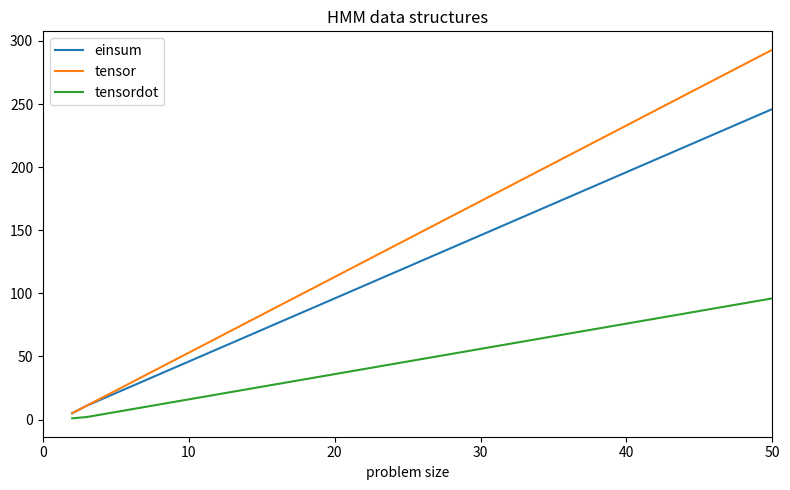
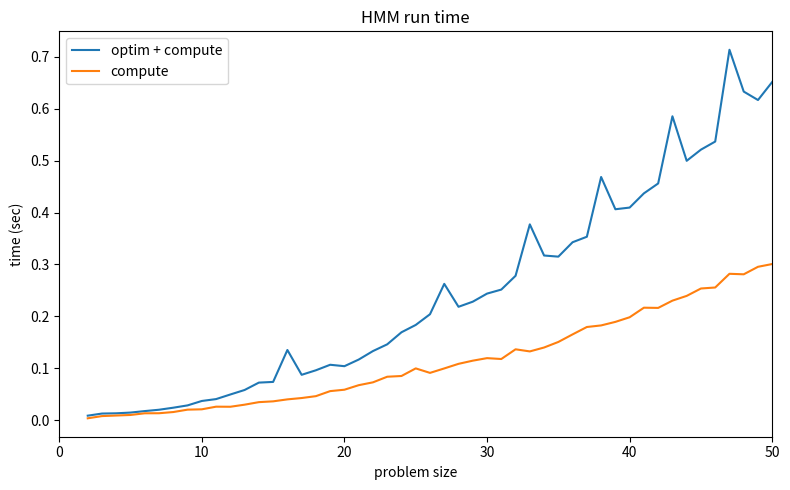
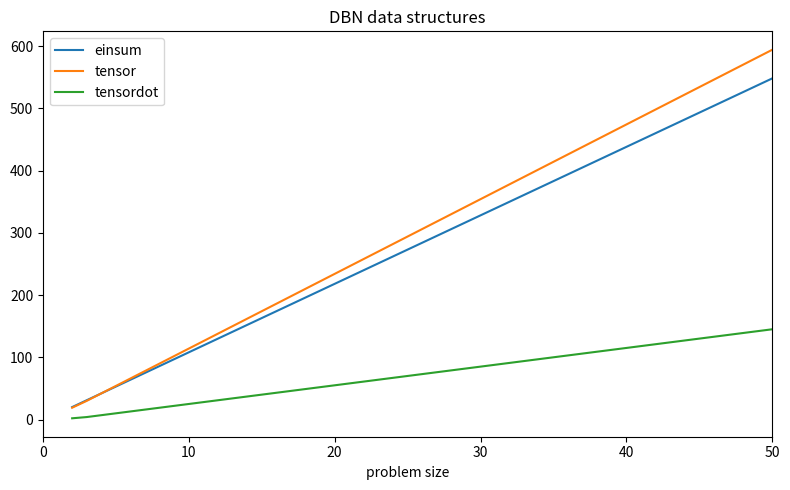
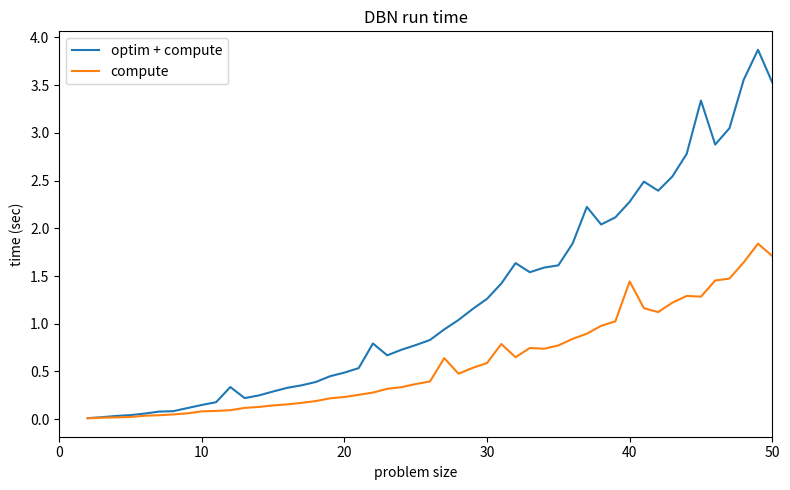

Recreate these plots in Python, in order.
from matplotlib import pyplot
%matplotlib inline
%config InlineBackend.figure_format = 'svg'

sizes = None
costs = None
times1 = None
times2 = None

def plot(title):
    pyplot.figure(figsize=(8,5)).patch.set_color('white')
    pyplot.title('{} data structures'.format(title))
    for name, series in sorted(costs.items()):
        pyplot.plot(sizes, series, label=name)
    pyplot.xlabel('problem size')
    pyplot.xlim(0, max(sizes))
    pyplot.legend(loc='best')
    pyplot.tight_layout()

    pyplot.figure(figsize=(8,5)).patch.set_color('white')
    pyplot.title('{} run time'.format(title))
    pyplot.plot(sizes, times1, label='optim + compute')
    pyplot.plot(sizes, times2, label='compute')
    pyplot.xlim(0, max(sizes))
    pyplot.xlabel('problem size')
    pyplot.ylabel('time (sec)')
    pyplot.legend(loc='best')
    pyplot.tight_layout()

sizes = [2, 3, 4, 5, 6, 7, 8, 9, 10, 11, 12, 13, 14, 15, 16, 17, 18, 19, 20, 21, 22, 23, 24, 25, 26, 27, 28, 29, 30, 31, 32, 33, 34, 35, 36, 37, 38, 39, 40, 41, 42, 43, 44, 45, 46, 47, 48, 49, 50]
costs = {'einsum': [5, 11, 16, 21, 26, 31, 36, 41, 46, 51, 56, 61, 66, 71, 76, 81, 86, 91, 96, 101, 106, 111, 116, 121, 126, 131, 136, 141, 146, 151, 156, 161, 166, 171, 176, 181, 186, 191, 196, 201, 206, 211, 216, 221, 226, 231, 236, 241, 246], 'tensor': [5, 11, 17, 23, 29, 35, 41, 47, 53, 59, 65, 71, 77, 83, 89, 95, 101, 107, 113, 119, 125, 131, 137, 143, 149, 155, 161, 167, 173, 179, 185, 191, 197, 203, 209, 215, 221, 227, 233, 239, 245, 251, 257, 263, 269, 275, 281, 287, 293], 'tensordot': [1, 2, 4, 6, 8, 10, 12, 14, 16, 18, 20, 22, 24, 26, 28, 30, 32, 34, 36, 38, 40, 42, 44, 46, 48, 50, 52, 54, 56, 58, 60, 62, 64, 66, 68, 70, 72, 74, 76, 78, 80, 82, 84, 86, 88, 90, 92, 94, 96]}
times1 = [0.008840084075927734, 0.012933969497680664, 0.013402938842773438, 0.014806032180786133, 0.01769113540649414, 0.020265817642211914, 0.02418994903564453, 0.028639793395996094, 0.037155866622924805, 0.04076790809631348, 0.04963994026184082, 0.05830216407775879, 0.07251191139221191, 0.0738379955291748, 0.13530206680297852, 0.08753705024719238, 0.09625887870788574, 0.10686802864074707, 0.10413289070129395, 0.11687684059143066, 0.13324308395385742, 0.14621710777282715, 0.16944313049316406, 0.18355202674865723, 0.20417189598083496, 0.26263999938964844, 0.21850991249084473, 0.22833514213562012, 0.24388790130615234, 0.25165414810180664, 0.2781820297241211, 0.3772099018096924, 0.31725001335144043, 0.3150670528411865, 0.34282994270324707, 0.35338616371154785, 0.46845293045043945, 0.4063379764556885, 0.4095590114593506, 0.4369330406188965, 0.4560120105743408, 0.5853540897369385, 0.49960780143737793, 0.5211260318756104, 0.5366721153259277, 0.7134480476379395, 0.6329171657562256, 0.616657018661499, 0.6515438556671143]
times2 = [0.0037908554077148438, 0.008044958114624023, 0.009128093719482422, 0.010202169418334961, 0.013428926467895508, 0.013532161712646484, 0.015846967697143555, 0.020440101623535156, 0.021090030670166016, 0.026157140731811523, 0.026005983352661133, 0.030009984970092773, 0.0348970890045166, 0.03642916679382324, 0.04022407531738281, 0.04281187057495117, 0.04643416404724121, 0.05612993240356445, 0.05883002281188965, 0.06754899024963379, 0.07302999496459961, 0.08381986618041992, 0.08524203300476074, 0.09988212585449219, 0.09123611450195312, 0.09980082511901855, 0.10865092277526855, 0.11475586891174316, 0.11963605880737305, 0.11794900894165039, 0.13663697242736816, 0.13257503509521484, 0.14009690284729004, 0.15079498291015625, 0.1653740406036377, 0.17958593368530273, 0.1826319694519043, 0.18945717811584473, 0.19835782051086426, 0.21675801277160645, 0.2163541316986084, 0.23033690452575684, 0.2395031452178955, 0.25373101234436035, 0.2556610107421875, 0.2820451259613037, 0.28106188774108887, 0.29551100730895996, 0.300861120223999]

plot('HMM')

sizes = [2, 3, 4, 5, 6, 7, 8, 9, 10, 11, 12, 13, 14, 15, 16, 17, 18, 19, 20, 21, 22, 23, 24, 25, 26, 27, 28, 29, 30, 31, 32, 33, 34, 35, 36, 37, 38, 39, 40, 41, 42, 43, 44, 45, 46, 47, 48, 49, 50]
costs = {'einsum': [20, 31, 42, 53, 64, 75, 86, 97, 108, 119, 130, 141, 152, 163, 174, 185, 196, 207, 218, 229, 240, 251, 262, 273, 284, 295, 306, 317, 328, 339, 350, 361, 372, 383, 394, 405, 416, 427, 438, 449, 460, 471, 482, 493, 504, 515, 526, 537, 548], 'tensor': [19, 30, 42, 54, 66, 78, 90, 102, 114, 126, 138, 150, 162, 174, 186, 198, 210, 222, 234, 246, 258, 270, 282, 294, 306, 318, 330, 342, 354, 366, 378, 390, 402, 414, 426, 438, 450, 462, 474, 486, 498, 510, 522, 534, 546, 558, 570, 582, 594], 'tensordot': [2, 4, 7, 10, 13, 16, 19, 22, 25, 28, 31, 34, 37, 40, 43, 46, 49, 52, 55, 58, 61, 64, 67, 70, 73, 76, 79, 82, 85, 88, 91, 94, 97, 100, 103, 106, 109, 112, 115, 118, 121, 124, 127, 130, 133, 136, 139, 142, 145]}
times1 = [0.01014399528503418, 0.02048206329345703, 0.03332209587097168, 0.04213905334472656, 0.05838298797607422, 0.07877993583679199, 0.08360099792480469, 0.11620116233825684, 0.14879703521728516, 0.17735600471496582, 0.3362879753112793, 0.22052502632141113, 0.2483820915222168, 0.2895829677581787, 0.32854294776916504, 0.3544960021972656, 0.3895840644836426, 0.4500439167022705, 0.487637996673584, 0.5347411632537842, 0.7929251194000244, 0.6686029434204102, 0.7271420955657959, 0.7760331630706787, 0.8295149803161621, 0.9403810501098633, 1.0393428802490234, 1.1553730964660645, 1.2608709335327148, 1.4212009906768799, 1.6353850364685059, 1.5396859645843506, 1.5881941318511963, 1.611825942993164, 1.8403120040893555, 2.2241549491882324, 2.040048122406006, 2.1147170066833496, 2.2779018878936768, 2.4893229007720947, 2.394083023071289, 2.5438458919525146, 2.780435085296631, 3.338901996612549, 2.877775192260742, 3.0492379665374756, 3.5574729442596436, 3.8712759017944336, 3.52891206741333]
times2 = [0.008752107620239258, 0.015112876892089844, 0.018546104431152344, 0.022469043731689453, 0.035398006439208984, 0.04074811935424805, 0.04929399490356445, 0.061003923416137695, 0.08153605461120605, 0.08604192733764648, 0.0934908390045166, 0.11775994300842285, 0.12784194946289062, 0.14388203620910645, 0.15465903282165527, 0.17068195343017578, 0.1893310546875, 0.21833109855651855, 0.23193001747131348, 0.25475001335144043, 0.2785217761993408, 0.3174769878387451, 0.3349418640136719, 0.3678150177001953, 0.3949568271636963, 0.6391921043395996, 0.47622203826904297, 0.5376009941101074, 0.5879840850830078, 0.7873790264129639, 0.6488220691680908, 0.7457289695739746, 0.7377579212188721, 0.772442102432251, 0.8408718109130859, 0.8956530094146729, 0.9778108596801758, 1.0253138542175293, 1.443005084991455, 1.1630909442901611, 1.1220598220825195, 1.2206590175628662, 1.2912120819091797, 1.2837011814117432, 1.4531478881835938, 1.4732799530029297, 1.6431920528411865, 1.8390159606933594, 1.7101619243621826]

plot('DBN')

